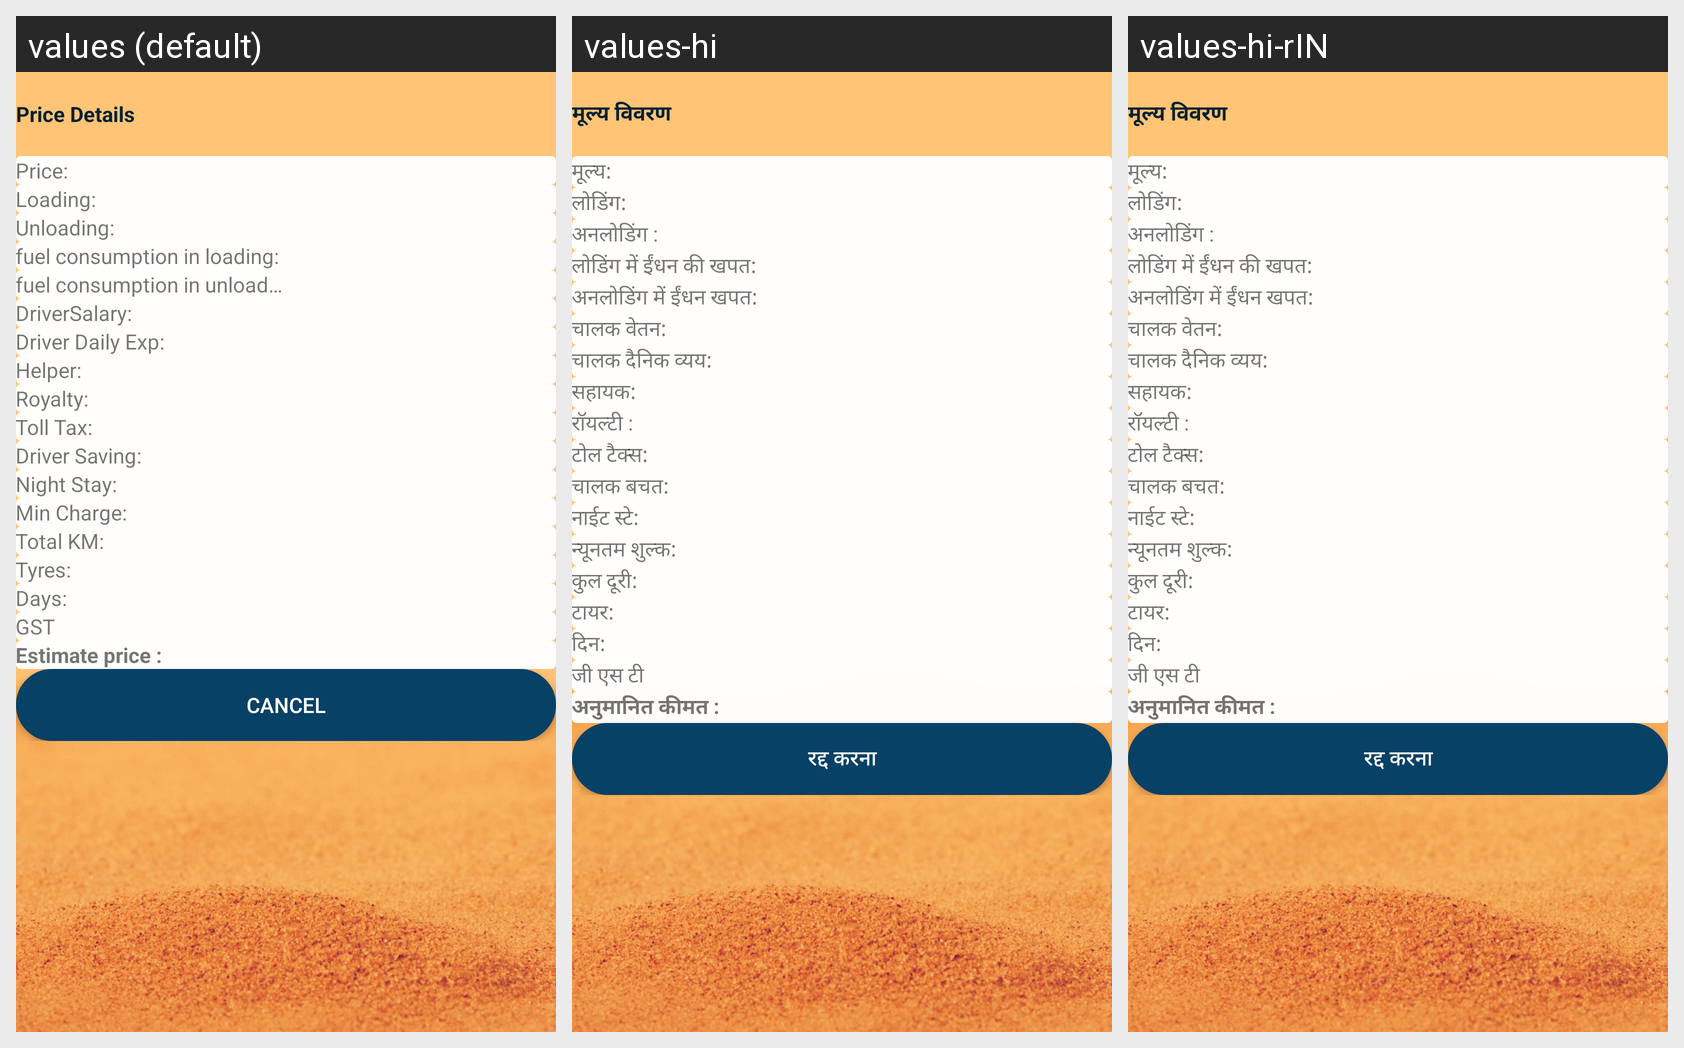

The same Android screen rendered under several of its app's locales, left to right. List the strings drawn on it with the default value and each locale's translation.
Android screen res/layout/activity_price__chart.xml rendered under 3 locales, left to right: values (default), values-hi, values-hi-rIN. Device: Nexus 5 (rendered at 1080×1920; each locale shown at half size, 540×960, under a caption strip naming it); theme AppTheme.
Strings drawn on this screen, with the default value and each locale's value (text and hints the layout hard-codes, and strings that could not be matched under every locale, appear in the picture but are not listed):

price_details
  values: Price Details
  values-hi: मूल्य विवरण
  values-hi-rIN: मूल्य विवरण  [from values-hi]

price
  values: Price:
  values-hi: मूल्य:
  values-hi-rIN: मूल्य:  [from values-hi]

loading
  values: Loading:
  values-hi: लोडिंग:
  values-hi-rIN: लोडिंग:  [from values-hi]

unloading
  values: Unloading:
  values-hi: अनलोडिंग :
  values-hi-rIN: अनलोडिंग :  [from values-hi]

load_km
  values: fuel consumption in loading:
  values-hi: लोडिंग में ईंधन की खपत:
  values-hi-rIN: लोडिंग में ईंधन की खपत:  [from values-hi]

unload_km
  values: fuel consumption in unloading:
  values-hi: अनलोडिंग में ईंधन खपत:
  values-hi-rIN: अनलोडिंग में ईंधन खपत:  [from values-hi]

driversalary
  values: DriverSalary:
  values-hi: चालक वेतन:
  values-hi-rIN: चालक वेतन:  [from values-hi]

driver_daily_exp
  values: Driver Daily Exp:
  values-hi: चालक दैनिक व्यय:
  values-hi-rIN: चालक दैनिक व्यय:  [from values-hi]

helper
  values: Helper:
  values-hi: सहायक:
  values-hi-rIN: सहायक:  [from values-hi]

royalty
  values: Royalty:
  values-hi: रॉयल्टी :
  values-hi-rIN: रॉयल्टी :  [from values-hi]

toll_tax
  values: Toll Tax:
  values-hi: टोल टैक्स:
  values-hi-rIN: टोल टैक्स:  [from values-hi]

driver_saving
  values: Driver Saving:
  values-hi: चालक बचत:
  values-hi-rIN: चालक बचत:  [from values-hi]

night_stay
  values: Night Stay:
  values-hi: नाईट स्टे:
  values-hi-rIN: नाईट स्टे:  [from values-hi]

min_charge
  values: Min Charge:
  values-hi: न्यूनतम शुल्क:
  values-hi-rIN: न्यूनतम शुल्क:  [from values-hi]

total_km
  values: Total KM:
  values-hi: कुल दूरी:
  values-hi-rIN: कुल दूरी:  [from values-hi]

tyres
  values: Tyres:
  values-hi: टायर:
  values-hi-rIN: टायर:  [from values-hi]

days
  values: Days:
  values-hi: दिन:
  values-hi-rIN: दिन:  [from values-hi]

gst_tax
  values: GST
  values-hi: जी एस टी
  values-hi-rIN: जी एस टी  [from values-hi]

total_price
  values: Estimate price :
  values-hi: अनुमानित कीमत :
  values-hi-rIN: अनुमानित कीमत :  [from values-hi]

cancel
  values: Cancel
  values-hi: रद्द करना
  values-hi-rIN: रद्द करना  [from values-hi]
